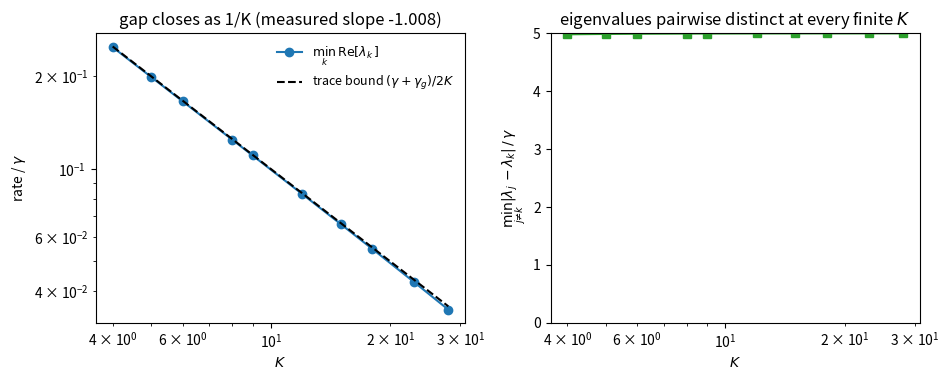

Reproduce this figure in Python.
#!/usr/bin/env python3
"""s1_gap_scaling.py -- Supplementary Fig. S1 (gap_scaling).

Generator (supplement Sec. S.1/S.2):
    Gamma_g = i*Omega + (gamma/2) v v* + (gamma_g/2) a a*
    Omega   = diag(delta_k), equidistant: delta_k = Delta_0*(k-(K-1)/2)
    v       = flat, ||v|| = 1
    a_k  ~  sin(omega_k * tau / 2), normalized, omega_k = omega_0 + Delta_0*k
"""
import argparse
import numpy as np

def build_gamma_g(K, Delta0, gamma, gamma_g, omega0_tau, Delta0_tau):
    k = np.arange(K)
    delta = Delta0 * (k - (K - 1) / 2.0)
    v = np.ones(K) / np.sqrt(K)
    a = np.sin(0.5 * (omega0_tau + Delta0_tau * k))
    n = np.linalg.norm(a)
    if n < 1e-12:
        raise ValueError("alpha vanishes: omega_k*tau sits on nodes; change omega0_tau")
    a = a / n
    G = (1j * np.diag(delta)
         + (gamma / 2.0) * np.outer(v, v.conj())
         + (gamma_g / 2.0) * np.outer(a, a.conj()))
    return G


def main():
    p = argparse.ArgumentParser()
    p.add_argument("--gamma", type=float, default=1.0)
    p.add_argument("--gamma-g", type=float, default=1.0)
    p.add_argument("--Delta0", type=float, default=5.0,
                   help="comb spacing in units of gamma (document if changed)")
    p.add_argument("--omega0-tau", type=float, default=3.14159265358979,
                   help="omega_0*tau (generic, off-node)")
    p.add_argument("--Delta0-tau", type=float, default=0.02,
                   help="Delta_0*tau increment per mode index")
    p.add_argument("--Kmin", type=int, default=4)
    p.add_argument("--Kmax", type=int, default=28,
                   help="default sweep covers the device mode numbers used in the paper (K<=28)")
    p.add_argument("--npts", type=int, default=10)
    p.add_argument("--Kfit", type=int, default=0,
                   help="fit slope only over K >= Kfit (0 = full plotted range)")
    p.add_argument("--out", default="gap_scaling.png")
    a = p.parse_args()

    Ks = np.unique(np.round(np.geomspace(a.Kmin, a.Kmax, a.npts)).astype(int))
    min_re, trace_re, min_pair = [], [], []
    for K in Ks:
        G = build_gamma_g(K, a.Delta0, a.gamma, a.gamma_g, a.omega0_tau, a.Delta0_tau)
        lam = np.linalg.eigvals(G)
        min_re.append(lam.real.min())
        trace_re.append(lam.real.sum())
        d = np.abs(lam[:, None] - lam[None, :]) + np.eye(K) * 1e9
        min_pair.append(d.min())
    min_re, trace_re, min_pair = map(np.array, (min_re, trace_re, min_pair))

    sel = Ks >= a.Kfit
    slope = np.polyfit(np.log(Ks[sel]), np.log(min_re[sel]), 1)[0]
    for K, m in zip(Ks, min_re):
        print(f"  K={K:4d}   min Re[lambda]={m:.5e}   K*minRe={K*m:.5f}")
    tr_target = (a.gamma + a.gamma_g) / 2.0
    tr_dev = np.abs(trace_re - tr_target).max()
    bound_ok = np.all(min_re <= tr_target / Ks + 1e-12)
    dist_ok = np.all(min_pair > 0)

    print(f"parameters: gamma={a.gamma} gamma_g={a.gamma_g} Delta0={a.Delta0} "
          f"omega0_tau={a.omega0_tau} Delta0_tau={a.Delta0_tau} K={Ks.min()}..{Ks.max()}")
    print(f"measured log-log slope of min Re[lambda] vs K : {slope:.4f}   "
          f"(lemma predicts ~ -1; historical figure quoted -1.007 at the "
          f"original comb -- update the quoted value to THIS number if this "
          f"script is committed)")
    print(f"sum Re[lambda] = (gamma+gamma_g)/2 to machine precision: "
          f"max deviation {tr_dev:.3e}  {'PASS' if tr_dev < 1e-10 else 'FAIL'}")
    print(f"trace bound min Re <= (gamma+gamma_g)/2K at every K: "
          f"{'PASS' if bound_ok else 'FAIL'}")
    print(f"pairwise distinct at every finite K (min gap "
          f"{min_pair.min():.3e}): {'PASS' if dist_ok else 'FAIL'}")

    import matplotlib
    matplotlib.use("Agg")
    import matplotlib.pyplot as plt
    fig, (ax1, ax2) = plt.subplots(1, 2, figsize=(9.6, 3.9))
    ax1.loglog(Ks, min_re, "o-", color="C0", label=r"$\min_k\,\mathrm{Re}[\lambda_k]$")
    ax1.loglog(Ks, tr_target / Ks, "--", color="k",
               label=r"trace bound $(\gamma+\gamma_g)/2K$")
    ax1.set_xlabel(r"$K$"); ax1.set_ylabel(r"rate / $\gamma$")
    ax1.set_title(f"gap closes as 1/K (measured slope {slope:.3f})")
    ax1.legend(frameon=False, fontsize=9)
    ax2.semilogx(Ks, min_pair, "s-", color="C2")
    ax2.set_xlabel(r"$K$")
    ax2.set_ylabel(r"$\min_{j\neq k}|\lambda_j-\lambda_k|\,/\,\gamma$")
    ax2.set_title("eigenvalues pairwise distinct at every finite $K$")
    ax2.set_ylim(bottom=0)
    fig.tight_layout()
    fig.savefig(a.out, dpi=220)
    print(f"wrote {a.out}")


if __name__ == "__main__":
    main()
